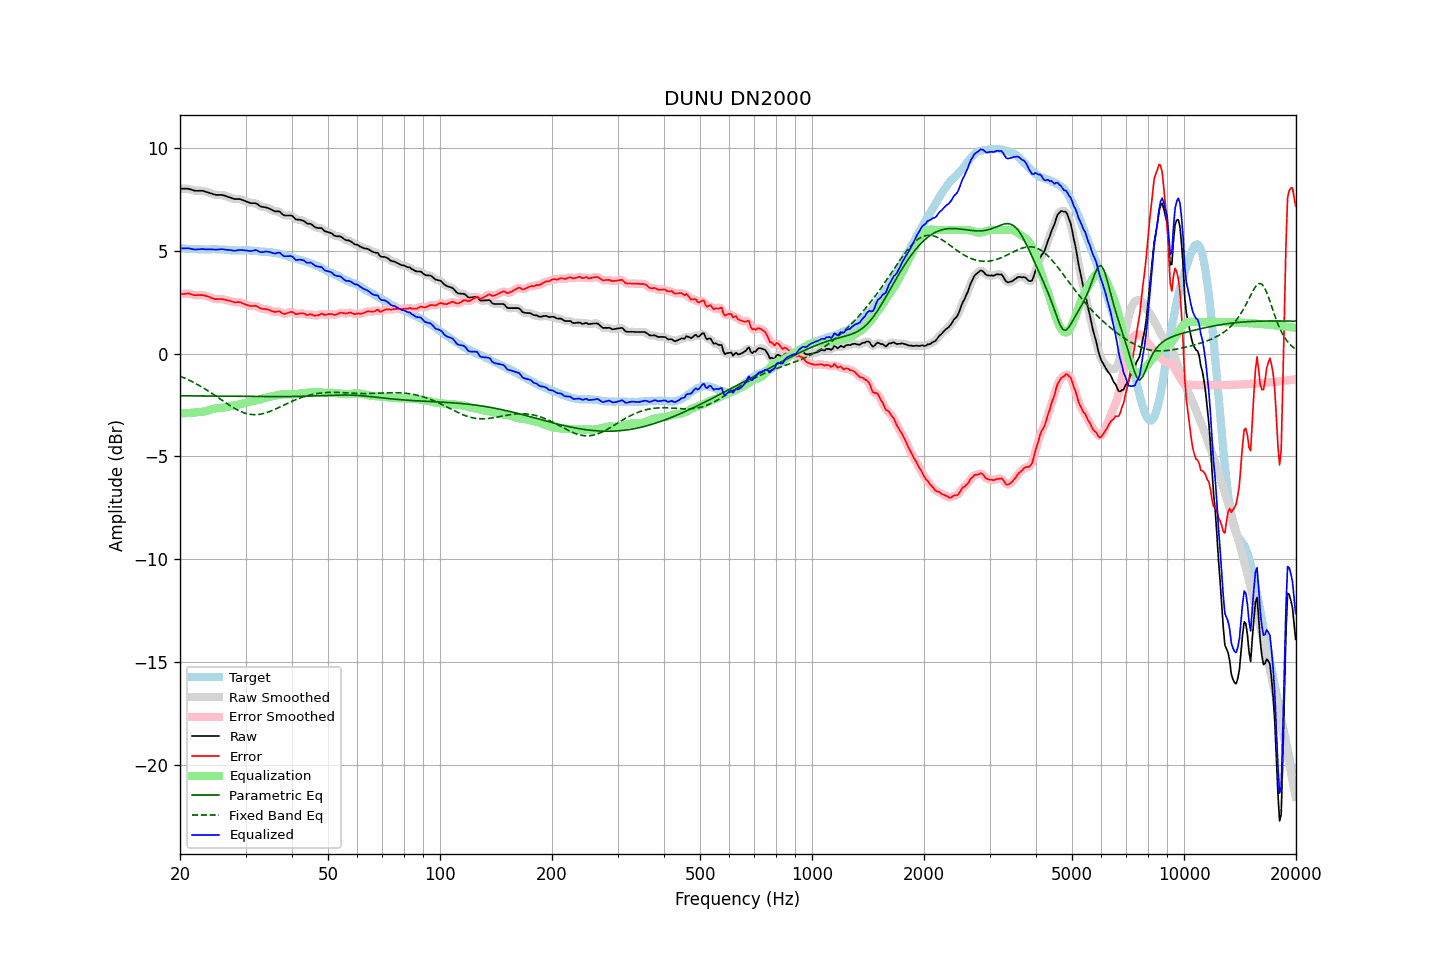

The data file committed next to this chart (first rows):
frequency, raw, error, smoothed, error_smoothed, equalization, parametric_eq, fixed_band_eq, equalized_raw, equalized_smoothed, target
20.00, 8.01, 2.88, 8.01, 2.88, -2.90, -2.05, -1.10, 5.11, 5.11, 5.13
20.20, 8.01, 2.89, 8.01, 2.89, -2.90, -2.05, -1.13, 5.11, 5.11, 5.12
20.40, 8.01, 2.89, 8.01, 2.90, -2.90, -2.05, -1.16, 5.11, 5.11, 5.12
20.61, 8.01, 2.90, 8.01, 2.91, -2.90, -2.05, -1.20, 5.11, 5.11, 5.10
20.81, 8.01, 2.91, 8.01, 2.92, -2.89, -2.06, -1.23, 5.12, 5.12, 5.09
21.02, 8.01, 2.92, 8.00, 2.92, -2.89, -2.06, -1.27, 5.12, 5.11, 5.08
21.23, 7.99, 2.91, 7.99, 2.90, -2.89, -2.06, -1.30, 5.10, 5.10, 5.08
21.44, 7.97, 2.88, 7.97, 2.88, -2.88, -2.06, -1.34, 5.09, 5.09, 5.09
21.66, 7.94, 2.86, 7.94, 2.86, -2.87, -2.06, -1.38, 5.07, 5.07, 5.08
21.87, 7.92, 2.84, 7.92, 2.84, -2.86, -2.06, -1.42, 5.06, 5.06, 5.08
22.09, 7.91, 2.84, 7.91, 2.84, -2.85, -2.06, -1.47, 5.06, 5.06, 5.07
22.31, 7.91, 2.84, 7.91, 2.84, -2.85, -2.06, -1.51, 5.06, 5.06, 5.07
22.54, 7.91, 2.85, 7.91, 2.84, -2.84, -2.06, -1.55, 5.07, 5.07, 5.06
22.76, 7.91, 2.84, 7.91, 2.84, -2.83, -2.06, -1.60, 5.07, 5.08, 5.07
22.99, 7.91, 2.84, 7.90, 2.84, -2.83, -2.06, -1.64, 5.08, 5.07, 5.07
23.22, 7.89, 2.83, 7.89, 2.82, -2.82, -2.06, -1.69, 5.07, 5.07, 5.06
23.45, 7.86, 2.80, 7.86, 2.81, -2.80, -2.06, -1.74, 5.06, 5.07, 5.06
23.69, 7.84, 2.78, 7.84, 2.78, -2.78, -2.07, -1.79, 5.06, 5.06, 5.06
23.92, 7.82, 2.76, 7.81, 2.76, -2.75, -2.07, -1.84, 5.07, 5.06, 5.06
24.16, 7.79, 2.72, 7.79, 2.73, -2.73, -2.07, -1.89, 5.06, 5.07, 5.06
24.40, 7.77, 2.69, 7.76, 2.69, -2.70, -2.07, -1.94, 5.07, 5.06, 5.07
24.65, 7.74, 2.67, 7.74, 2.67, -2.68, -2.07, -2.00, 5.05, 5.06, 5.07
24.89, 7.72, 2.65, 7.72, 2.65, -2.67, -2.07, -2.05, 5.05, 5.05, 5.07
25.14, 7.71, 2.65, 7.71, 2.65, -2.66, -2.07, -2.10, 5.05, 5.05, 5.06
25.39, 7.71, 2.65, 7.71, 2.65, -2.65, -2.07, -2.16, 5.06, 5.06, 5.06
25.65, 7.71, 2.65, 7.71, 2.65, -2.64, -2.07, -2.21, 5.07, 5.07, 5.06
25.91, 7.71, 2.65, 7.70, 2.65, -2.63, -2.07, -2.26, 5.07, 5.07, 5.06
26.16, 7.69, 2.63, 7.69, 2.64, -2.63, -2.07, -2.32, 5.06, 5.06, 5.06
26.43, 7.67, 2.62, 7.67, 2.62, -2.61, -2.08, -2.37, 5.06, 5.05, 5.05
26.69, 7.64, 2.59, 7.64, 2.60, -2.60, -2.08, -2.42, 5.04, 5.04, 5.04
26.96, 7.61, 2.58, 7.61, 2.58, -2.58, -2.08, -2.48, 5.03, 5.04, 5.03
27.23, 7.59, 2.57, 7.58, 2.56, -2.56, -2.08, -2.53, 5.03, 5.03, 5.02
27.50, 7.56, 2.54, 7.56, 2.54, -2.54, -2.08, -2.57, 5.02, 5.01, 5.02
27.77, 7.53, 2.51, 7.53, 2.51, -2.53, -2.08, -2.62, 5.00, 5.00, 5.02
28.05, 7.51, 2.49, 7.51, 2.50, -2.52, -2.08, -2.67, 4.99, 5.00, 5.02
28.33, 7.51, 2.49, 7.51, 2.50, -2.50, -2.08, -2.71, 5.01, 5.01, 5.02
28.62, 7.51, 2.50, 7.51, 2.50, -2.49, -2.08, -2.75, 5.02, 5.02, 5.00
28.90, 7.51, 2.50, 7.50, 2.49, -2.47, -2.08, -2.79, 5.04, 5.03, 5.01
29.19, 7.49, 2.48, 7.49, 2.47, -2.45, -2.08, -2.82, 5.04, 5.03, 5.01
29.48, 7.46, 2.44, 7.46, 2.44, -2.43, -2.08, -2.85, 5.03, 5.03, 5.02
29.78, 7.43, 2.41, 7.43, 2.41, -2.41, -2.08, -2.88, 5.02, 5.02, 5.02
30.08, 7.40, 2.37, 7.40, 2.38, -2.39, -2.09, -2.91, 5.01, 5.01, 5.03
30.38, 7.37, 2.35, 7.37, 2.35, -2.37, -2.09, -2.93, 5.00, 5.00, 5.01
30.68, 7.34, 2.33, 7.34, 2.33, -2.35, -2.09, -2.94, 4.99, 4.99, 5.01
30.99, 7.31, 2.31, 7.32, 2.31, -2.33, -2.09, -2.96, 4.98, 4.99, 5.00
31.30, 7.31, 2.31, 7.31, 2.31, -2.31, -2.09, -2.96, 4.99, 5.00, 5.00
31.61, 7.31, 2.31, 7.31, 2.32, -2.30, -2.09, -2.97, 5.01, 5.01, 5.00
31.93, 7.31, 2.33, 7.30, 2.31, -2.28, -2.09, -2.97, 5.03, 5.02, 4.98
32.24, 7.27, 2.29, 7.26, 2.28, -2.26, -2.09, -2.97, 5.00, 5.00, 4.98
32.57, 7.21, 2.24, 7.21, 2.25, -2.25, -2.09, -2.96, 4.96, 4.97, 4.97
32.89, 7.16, 2.20, 7.16, 2.21, -2.23, -2.09, -2.95, 4.93, 4.94, 4.96
33.22, 7.13, 2.18, 7.13, 2.18, -2.20, -2.09, -2.93, 4.92, 4.93, 4.95
33.55, 7.12, 2.17, 7.12, 2.17, -2.18, -2.09, -2.91, 4.94, 4.94, 4.95
33.89, 7.11, 2.16, 7.10, 2.16, -2.15, -2.09, -2.89, 4.95, 4.95, 4.95
34.23, 7.09, 2.15, 7.09, 2.15, -2.13, -2.09, -2.87, 4.96, 4.96, 4.93
34.57, 7.06, 2.13, 7.06, 2.13, -2.11, -2.09, -2.84, 4.95, 4.95, 4.93
34.92, 7.03, 2.11, 7.03, 2.10, -2.10, -2.09, -2.81, 4.93, 4.93, 4.92
35.27, 6.99, 2.06, 6.99, 2.07, -2.09, -2.09, -2.78, 4.90, 4.90, 4.92
35.62, 6.95, 2.05, 6.95, 2.04, -2.07, -2.09, -2.74, 4.88, 4.88, 4.90
35.97, 6.91, 2.02, 6.92, 2.03, -2.05, -2.09, -2.71, 4.86, 4.87, 4.89
... 635 more rows
